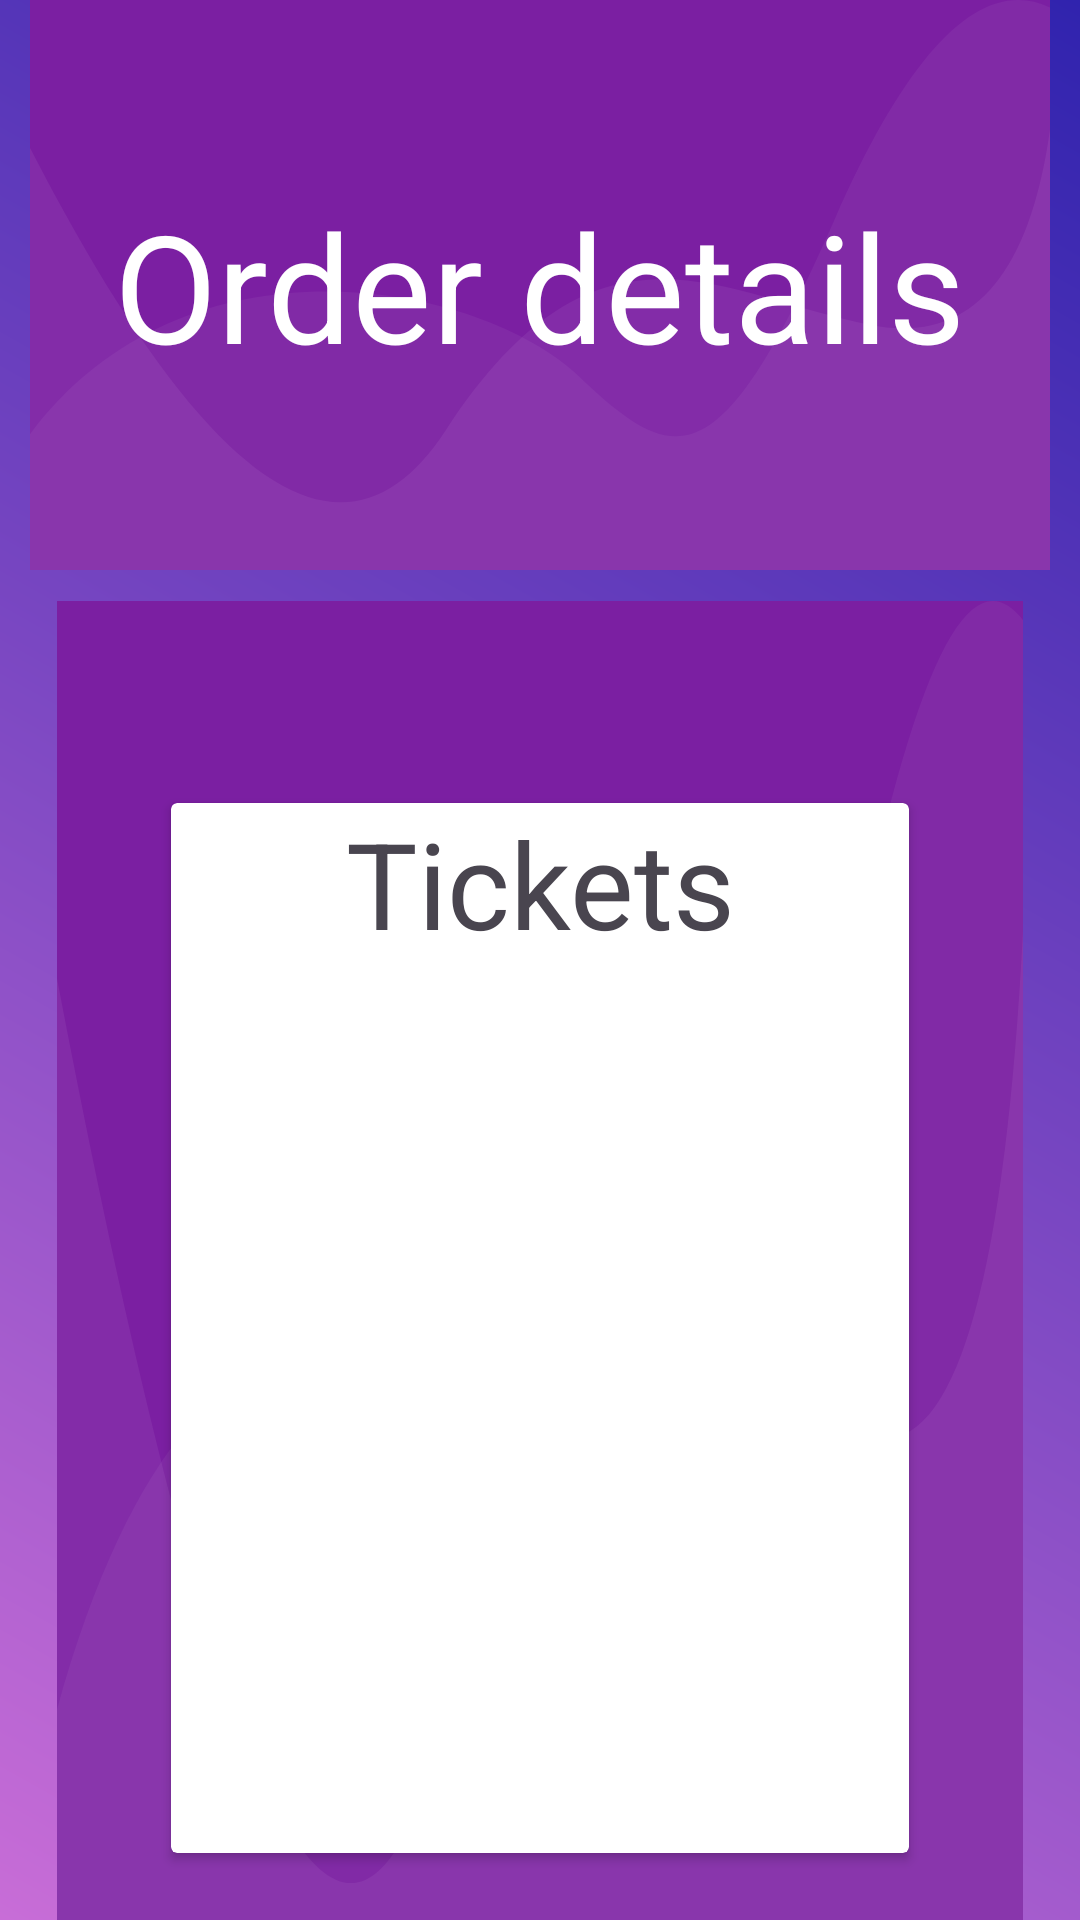

Reconstruct the res/layout file that produces this screen, plus the resources it refers to.
<!-- AndroidManifest.xml: application theme Theme.MyFirstMovieApp -->
<!-- res/layout/activity_pruchase_history.xml -->
<?xml version="1.0" encoding="utf-8"?>
<LinearLayout xmlns:android="http://schemas.android.com/apk/res/android"
    xmlns:app="http://schemas.android.com/apk/res-auto"
    xmlns:tools="http://schemas.android.com/tools"
    android:layout_width="match_parent"
    android:layout_height="match_parent"
    android:background="@drawable/home_background"
    android:orientation="vertical">


    <FrameLayout

        android:layout_width="340dp"
        android:layout_height="190dp"
        android:layout_gravity="center"
        android:background="@drawable/top_of_home_background"
        android:fitsSystemWindows="true">

        <TextView
            android:layout_width="wrap_content"
            android:layout_height="wrap_content"
            android:layout_gravity="center"
            android:gravity="center"
            android:text="@string/order_details"
            android:textColor="@color/white"
            android:textSize="50dp" />


    </FrameLayout>
    <Space
        android:layout_width="0dp"
        android:layout_height="20dp"
        android:layout_weight="0.1"/>

    <FrameLayout

        android:layout_width="322dp"
        android:layout_height="485dp"
        android:layout_gravity="center"
        android:background="@drawable/top_of_home_background"
        android:fitsSystemWindows="true">

        <androidx.cardview.widget.CardView
            android:layout_width="246dp"
            android:layout_height="350dp"
            android:layout_gravity="center">


            <TextView
                android:layout_width="match_parent"
                android:layout_height="wrap_content"
                android:gravity="center"
                android:text="@string/tickets"
                android:textSize="40dp" />

            <ListView
                android:id="@+id/PruchaseListView"
                android:layout_width="wrap_content"
                android:layout_height="307dp"
                android:layout_gravity="bottom"
                android:background="@android:color/transparent"
                android:divider="@android:color/darker_gray"
                android:dividerHeight="1dp"

                android:paddingTop="10dp"
                android:paddingBottom="10dp" />


        </androidx.cardview.widget.CardView>

    </FrameLayout>

    <Space
        android:layout_width="0dp"
        android:layout_height="20dp"
        android:layout_weight="0.5"/>

    <Button
        android:id="@+id/main_return"
        android:layout_width="295dp"
        android:layout_height="82dp"
        android:layout_gravity="center|bottom"
        android:layout_weight="1"
        android:text="@string/_return"
        app:icon="@drawable/baseline_exit_to_app_24" />


</LinearLayout>
<!-- resources referenced by this layout -->
<resources>
  <color name="white">#ffffff</color>
  <!-- drawable home_background (drawable) -->
  <?xml version="1.0" encoding="utf-8"?>
  <shape xmlns:android="http://schemas.android.com/apk/res/android">
  <gradient
      android:startColor="@color/blue"
      android:endColor="@color/purple"
      android:angle="225"/>
  
  </shape>
  <!-- drawable top_of_home_background (drawable) -->
  <vector
      android:height="84.0dip"
      android:width="360.0dip"
      android:viewportWidth="360.0"
      android:viewportHeight="84.0"
      xmlns:android="http://schemas.android.com/apk/res/android"
      xmlns:aapt="http://schemas.android.com/aapt">
  
      <path
          android:fillColor="#7B1FA2"
          android:pathData="M-120,-20a300,160 0,1 0,600 0a300,160 0,1 0,-600 0z"
          android:strokeColor="#00000000"
          android:strokeWidth="1.0"
          android:fillType="evenOdd" />
  
      <path
          android:fillColor="#FDFCFF"
          android:pathData="M360,19C352.582,41.202 331.338,50.823 296.266,47.862C243.659,43.422 200.15,29.245 146.721,63.404C111.102,86.176 62.195,72.3 -0,21.775L-0,108C54.667,129.333 114.667,140 180,140C245.333,140 305.333,129.333 360,108L360,19Z"
          android:strokeColor="#00000000"
          android:strokeWidth="1.0"
          android:fillAlpha="0.06"
          android:fillType="evenOdd" />
  
      <path
          android:fillColor="#FFFFFF"
          android:pathData="M360,1.097C336.2,-3.603 310.871,6.803 284.011,32.315C243.722,70.584 228.244,69.217 193.816,55.478C159.389,41.739 55.35,33.012 -0,64C-36.9,84.659 -36.9,99.325 -0,108C53.333,129.333 113.333,140 180,140C246.667,140 306.667,129.333 360,108L360,1.097Z"
          android:strokeColor="#00000000"
          android:strokeWidth="1.0"
          android:fillAlpha="0.05"
          android:fillType="evenOdd" />
  
  </vector>
  <string name="_return">return</string>
  <string name="order_details">Order details</string>
  <string name="tickets">Tickets</string>
  <style name="Theme.MyFirstMovieApp" parent="Base.Theme.MyFirstMovieApp" />
  <color name="blue">#3023ae</color>
  <color name="purple">#c86dd7</color>
  <style name="Base.Theme.MyFirstMovieApp" parent="Theme.Material3.DayNight.NoActionBar">
          
          
      </style>
</resources>
